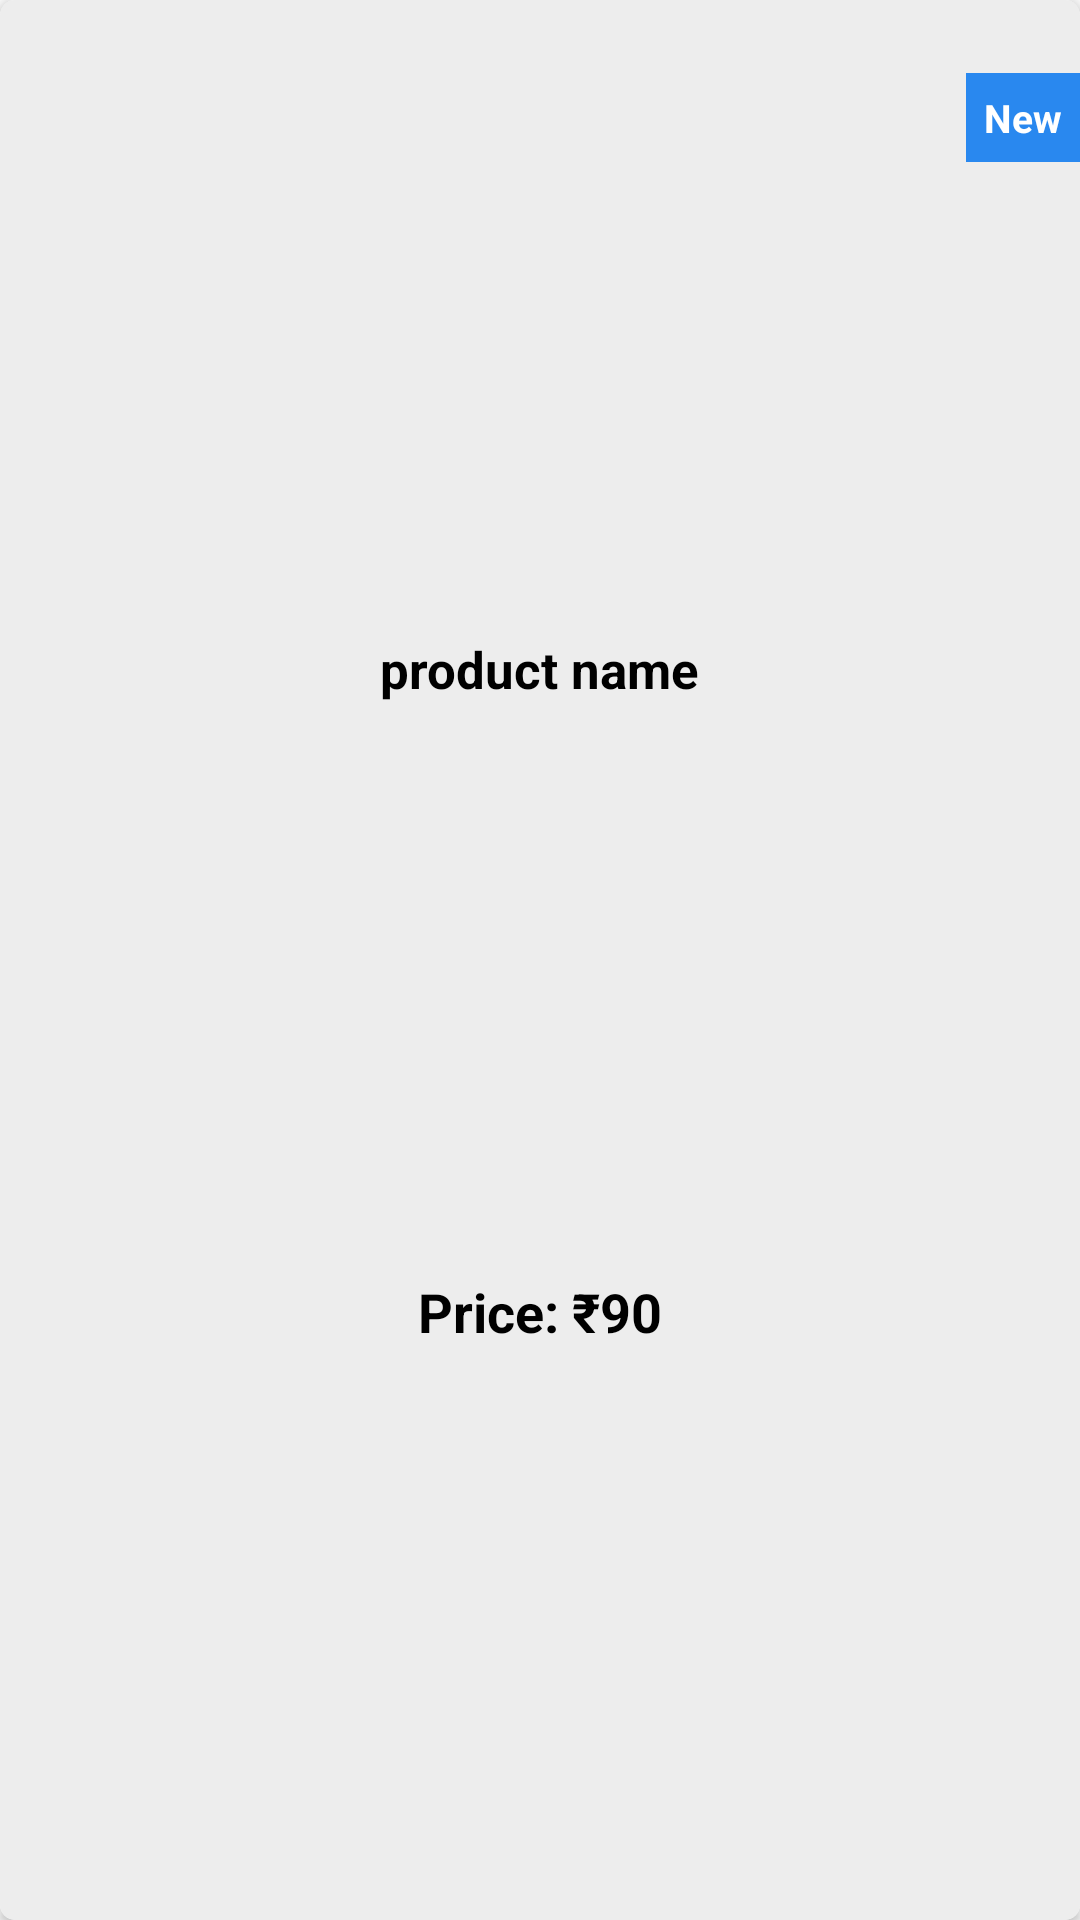

This screen was rendered from an Android layout file. Write that file and the resources it references.
<!-- AndroidManifest.xml: application theme Theme.MyStore -->
<!-- res/layout/new_products.xml -->
<?xml version="1.0" encoding="utf-8"?>
<androidx.cardview.widget.CardView xmlns:android="http://schemas.android.com/apk/res/android"
    android:layout_width="150dp"
    android:layout_height="wrap_content"
    xmlns:app="http://schemas.android.com/apk/res-auto"
    android:layout_margin="5dp"
    android:padding="5dp"
    app:cardCornerRadius="5dp">

    <androidx.constraintlayout.widget.ConstraintLayout
        android:layout_width="match_parent"
        android:layout_height="match_parent"
        android:background="#EDEDED">

        <ImageView
            android:scaleType="centerCrop"
            android:id="@+id/new_product_img"
            android:layout_width="120dp"
            android:layout_height="120dp"
            app:layout_constraintBottom_toBottomOf="parent"
            app:layout_constraintEnd_toEndOf="parent"
            app:layout_constraintStart_toStartOf="parent"
            app:layout_constraintTop_toTopOf="parent"
            app:layout_constraintVertical_bias="0.134" />

        <TextView
            android:layout_width="wrap_content"
            android:layout_height="wrap_content"
            android:background="#2988EF"
            android:padding="6dp"
            android:text="New"
            android:textColor="@color/white"
            android:textSize="13sp"
            android:textStyle="bold"
            app:layout_constraintBottom_toBottomOf="@+id/new_product_img"
            app:layout_constraintEnd_toEndOf="parent"
            app:layout_constraintTop_toTopOf="parent"
            app:layout_constraintVertical_bias="0.153" />

        <TextView
            android:id="@+id/new_product_name"
            android:layout_width="wrap_content"
            android:layout_height="wrap_content"
            android:text="product name"
            android:layout_marginTop="5dp"
            android:textSize="17sp"
            android:textStyle="bold"
            android:textColor="@color/black"
            app:layout_constraintBottom_toBottomOf="parent"
            app:layout_constraintEnd_toEndOf="parent"
            app:layout_constraintStart_toStartOf="parent"
            app:layout_constraintTop_toBottomOf="@+id/new_product_img"
            app:layout_constraintVertical_bias="0.04" />

        <RelativeLayout
            android:layout_width="140dp"
            android:layout_height="wrap_content"
            android:orientation="horizontal"
            app:layout_constraintBottom_toBottomOf="parent"
            android:gravity="center"
            app:layout_constraintEnd_toEndOf="parent"
            app:layout_constraintStart_toStartOf="parent"
            app:layout_constraintTop_toBottomOf="@+id/new_product_name">

            <TextView
                android:id="@+id/price_text"
                android:layout_width="wrap_content"
                android:layout_height="wrap_content"
                android:text="Price: ₹"
                android:textStyle="bold"
                android:textSize="18sp"
                android:textColor="@color/black"
                android:layout_alignParentLeft="true"/>
            <TextView
                android:id="@+id/new_product_price"
                android:layout_width="wrap_content"
                android:layout_height="wrap_content"
                android:textSize="18sp"
                android:text="90"
                android:textColor="@color/black"
                android:textStyle="bold"
                android:layout_toRightOf="@+id/price_text"
                />

        </RelativeLayout>


        
    </androidx.constraintlayout.widget.ConstraintLayout>

</androidx.cardview.widget.CardView>
<!-- resources referenced by this layout -->
<resources>
  <style name="Theme.MyStore" parent="Base.Theme.MyStore" />
  <style name="Base.Theme.MyStore" parent="Theme.AppCompat.DayNight.NoActionBar">
          
          
          <item name="colorPrimary">#1582B8</item>
          <item name="colorPrimaryDark">#1C5F80</item>
          <item name="colorAccent">#319893</item>
      </style>
  <!-- not gathered from this repository: default colours our renderer supplied (Android Studio template values) -->
  <color name="black">#FF000000</color>
  <color name="white">#FFFFFFFF</color>
</resources>
